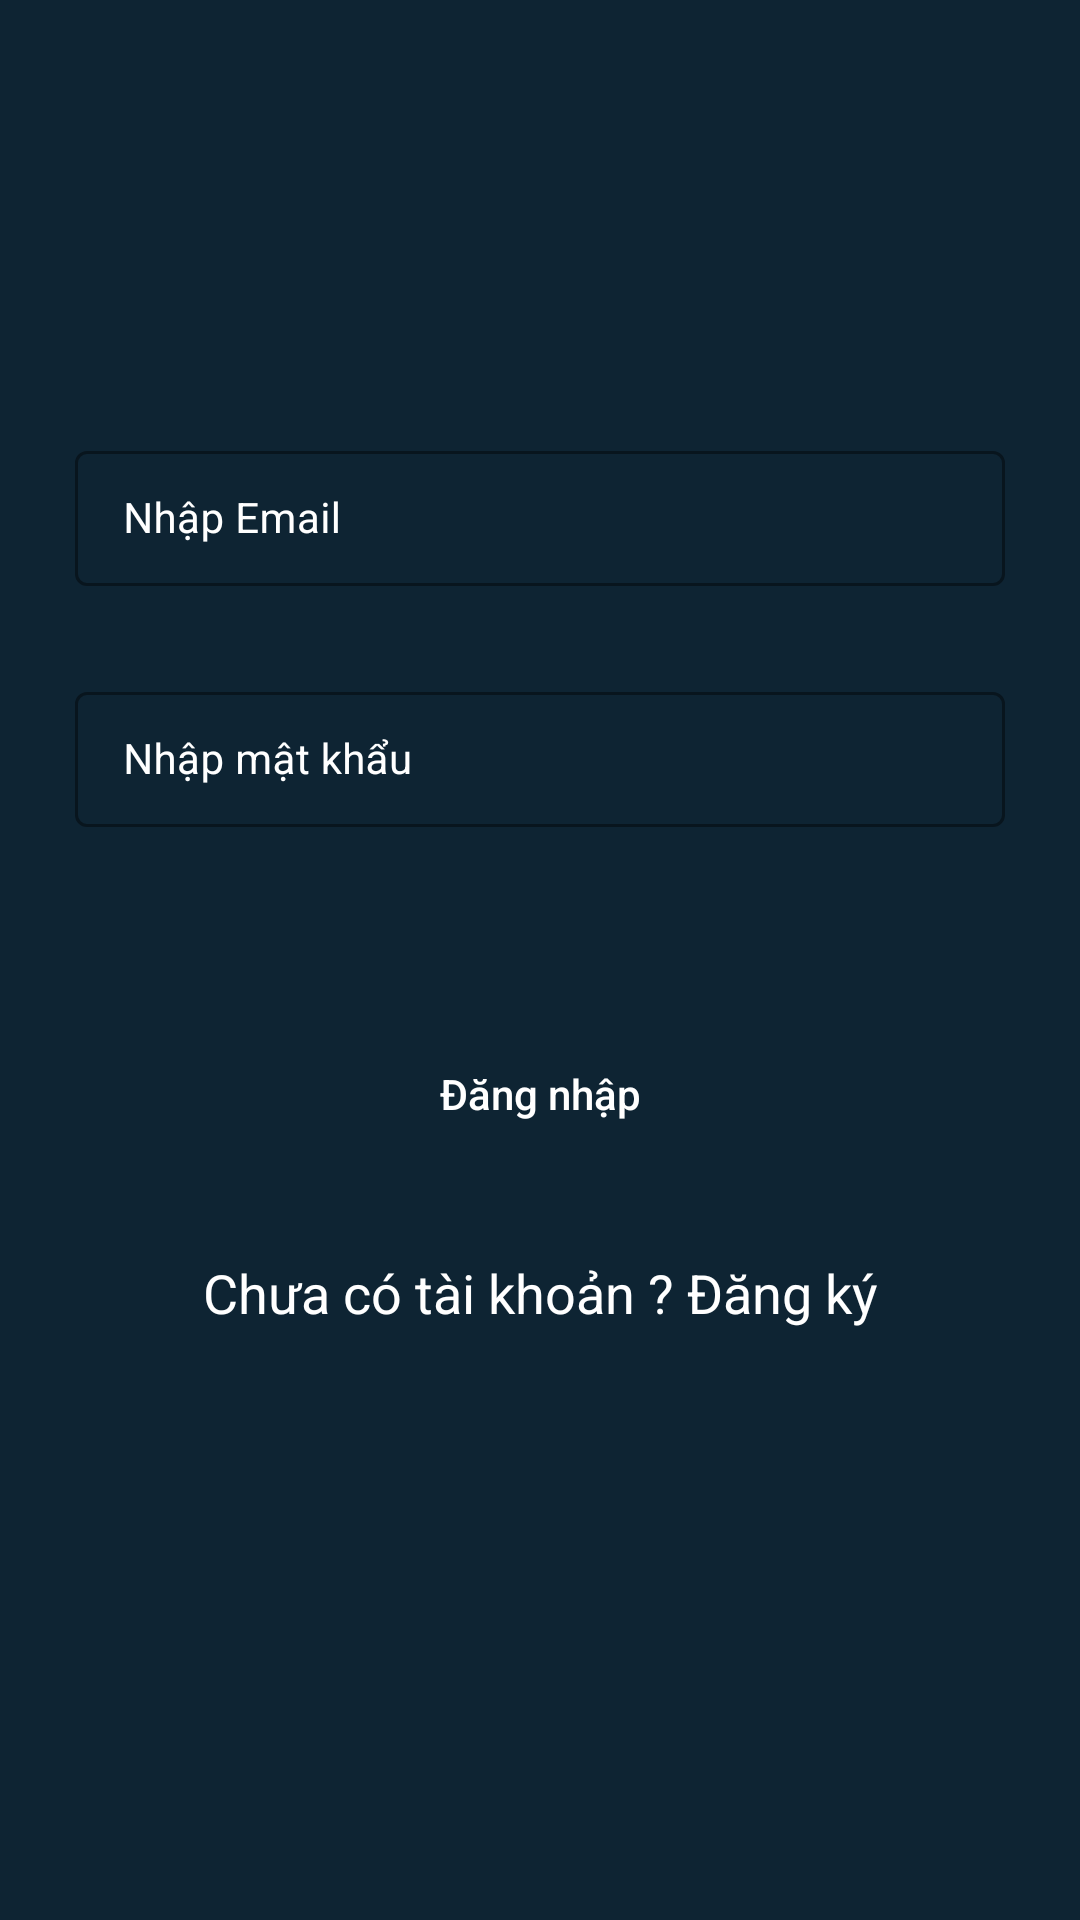

Here is an Android app screen rendered from its layout file. Give the layout XML and the strings, colors and styles it references.
<!-- AndroidManifest.xml: application theme Theme.Project_QuanLyTaiLieu -->
<!-- res/layout/activity_dang_nhap.xml -->
<?xml version="1.0" encoding="utf-8"?>
<RelativeLayout xmlns:android="http://schemas.android.com/apk/res/android"
    xmlns:app="http://schemas.android.com/apk/res-auto"
    xmlns:tools="http://schemas.android.com/tools"
    android:id="@+id/main"
    android:layout_width="match_parent"
    android:layout_height="match_parent"
    android:background="@color/blue_shade_1"
    tools:context=".DangNhapActivity">

    <com.google.android.material.textfield.TextInputLayout
        android:id="@+id/TITen"
        style="@style/TextInputLayout"
        android:layout_width="match_parent"
        android:layout_height="wrap_content"
        android:layout_marginStart="20dp"
        android:layout_marginTop="140dp"
        android:layout_marginEnd="20dp"
        android:hint="Nhập Email"
        android:padding="5dp"
        android:textColorHint="@color/white"
        app:hintTextColor="@color/white">

        <com.google.android.material.textfield.TextInputEditText
            android:id="@+id/EdtTen"
            android:layout_width="match_parent"
            android:layout_height="wrap_content"
            android:importantForAutofill="no"
            android:inputType="textEmailAddress"
            android:textColor="@color/white"
            android:textColorHint="@color/white"
            android:textSize="14sp" />

    </com.google.android.material.textfield.TextInputLayout>

    <com.google.android.material.textfield.TextInputLayout
        android:id="@+id/TIPassword"
        style="@style/TextInputLayout"
        android:layout_width="match_parent"
        android:layout_height="wrap_content"
        android:layout_below="@id/TITen"
        android:layout_marginStart="20dp"
        android:layout_marginTop="20dp"
        android:layout_marginEnd="20dp"
        android:hint="Nhập mật khẩu"
        android:padding="5dp"
        android:textColorHint="@color/white"
        app:hintTextColor="@color/white">

        <com.google.android.material.textfield.TextInputEditText
            android:id="@+id/EdtPassword"
            android:layout_width="match_parent"
            android:layout_height="wrap_content"
            android:importantForAutofill="no"
            android:inputType="textPassword"
            android:textColor="@color/white"
            android:textColorHint="@color/white"
            android:textSize="14sp" />

    </com.google.android.material.textfield.TextInputLayout>

    <Button
        android:id="@+id/btnDangNhap"
        android:layout_width="match_parent"
        android:layout_height="wrap_content"
        android:layout_below="@id/TIPassword"
        android:layout_marginStart="20dp"
        android:layout_marginTop="60dp"
        android:layout_marginEnd="20dp"
        android:background="@drawable/custom_btn_back"
        android:text="Đăng nhập"
        android:textAllCaps="false"
        android:textColor="@color/white" />

    <TextView
        android:id="@+id/txtDangKy"
        android:layout_width="match_parent"
        android:layout_height="wrap_content"
        android:layout_below="@id/btnDangNhap"
        android:layout_marginTop="30dp"
        android:gravity="center"
        android:text="Chưa có tài khoản ? Đăng ký"
        android:textAlignment="center"
        android:textAllCaps="false"
        android:textColor="@color/white"
        android:textSize="18sp" />

    <ProgressBar
        android:id="@+id/PBLoading"
        android:layout_width="wrap_content"
        android:layout_height="wrap_content"
        android:layout_centerInParent="true"
        android:indeterminate="true"
        android:indeterminateDrawable="@drawable/progress_back"
        android:visibility="gone" />
</RelativeLayout>
<!-- resources referenced by this layout -->
<resources>
  <color name="blue_shade_1">#0e2433</color>
  <color name="white">#FFFFFFFF</color>
  <!-- drawable progress_back (drawable) -->
  <?xml version="1.0" encoding="utf-8"?>
  <rotate xmlns:android="http://schemas.android.com/apk/res/android"
      android:fromDegrees="0"
      android:pivotX="50%"
      android:pivotY="50%"
      android:toDegrees="360">
  
      <shape
          android:innerRadiusRatio="3"
          android:shape="ring"
          android:thicknessRatio="9"
          android:useLevel="false">
          <size android:width="76dip"
              android:height="76dip"/>
          <gradient
              android:angle="0"
              android:endColor="#00ffffff"
              android:startColor="@color/blue"
              android:type="sweep"
              android:useLevel="false"/>
      </shape>
  
  </rotate>
  <style name="TextInputLayout" parent="Widget.MaterialComponents.TextInputLayout.OutlinedBox.Dense">
  
          <item name="boxStrokeColor">#296D98</item>
          <item name="boxStrokeWidth">1dp</item>
      </style>
  <style name="Theme.Project_QuanLyTaiLieu" parent="Base.Theme.Project_QuanLyTaiLieu" />
  <color name="blue">#296D98</color>
  <style name="Base.Theme.Project_QuanLyTaiLieu" parent="Theme.Material3.DayNight.NoActionBar">
          
          
      </style>
</resources>
